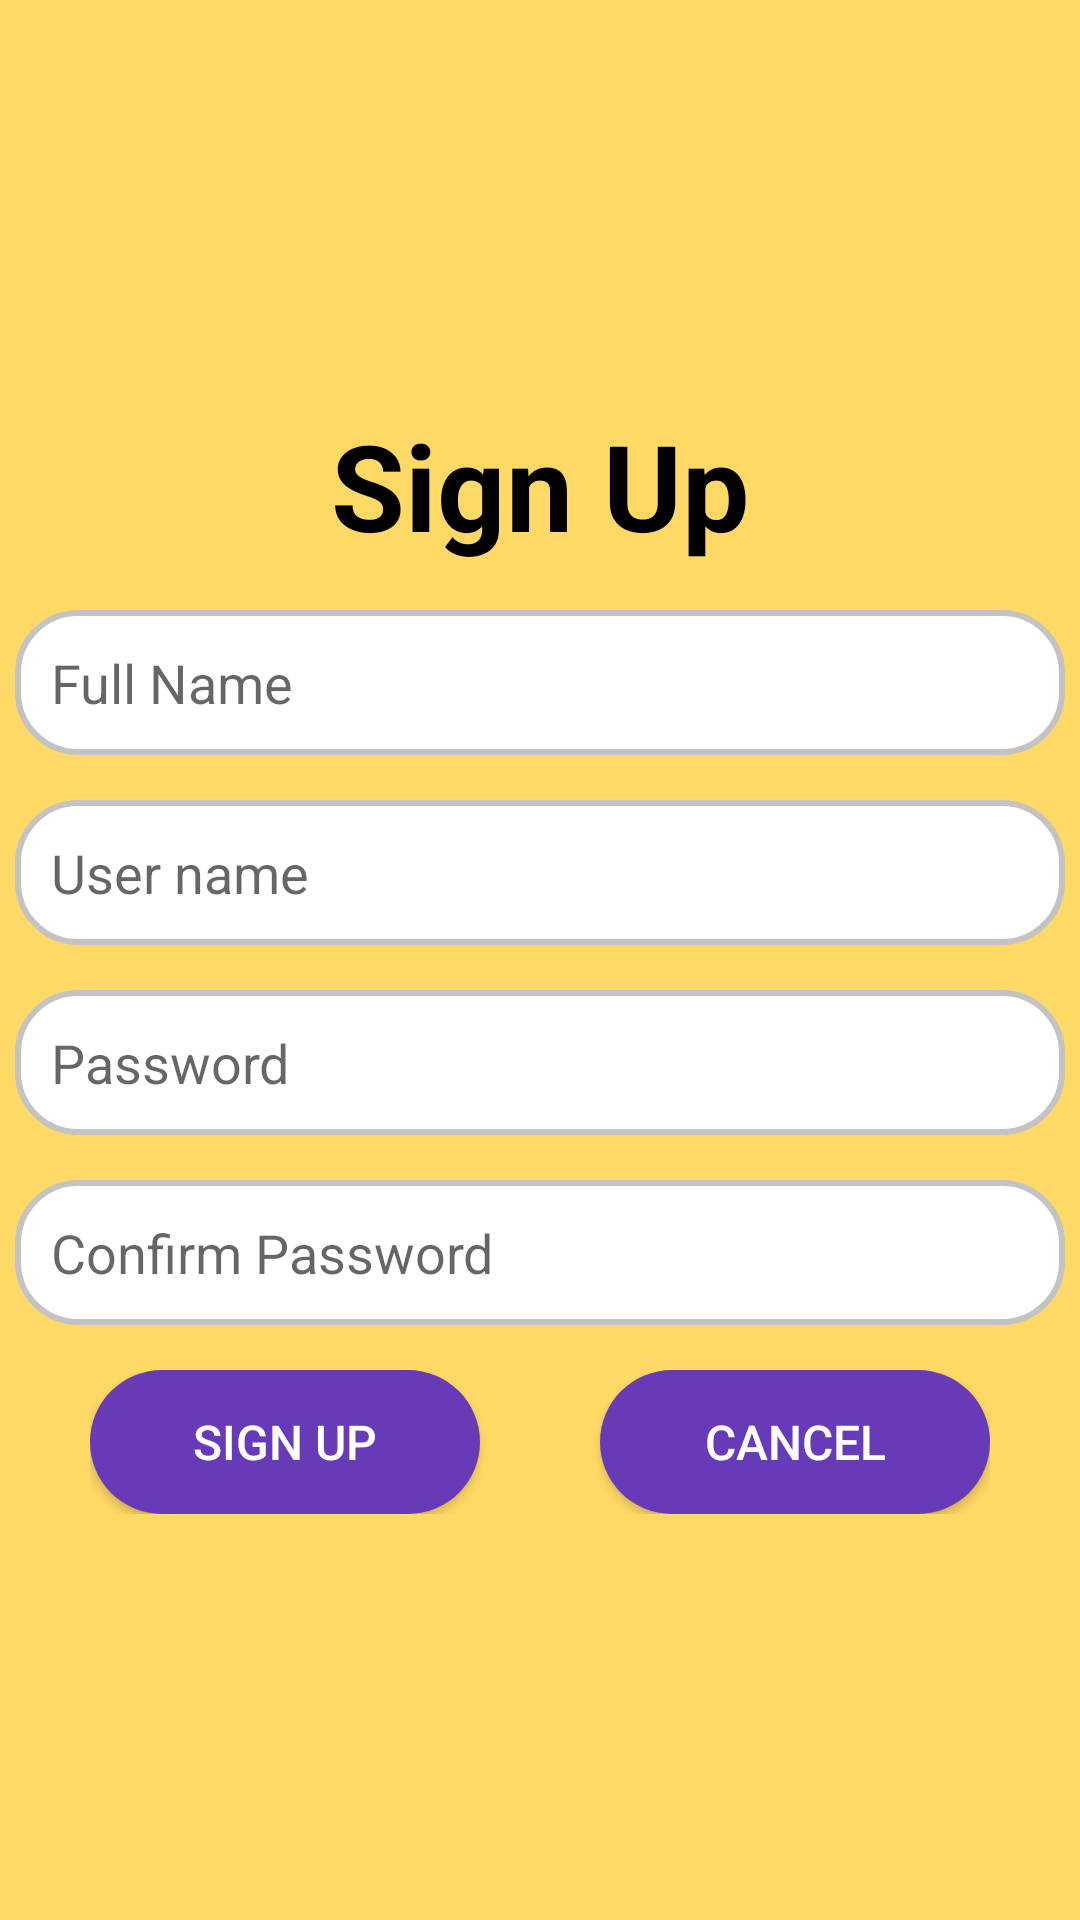

Here is an Android app screen rendered from its layout file. Give the layout XML and the strings, colors and styles it references.
<!-- AndroidManifest.xml: application theme Theme.Final -->
<!-- res/layout/activity_signup.xml -->
<?xml version="1.0" encoding="utf-8"?>
<LinearLayout xmlns:android="http://schemas.android.com/apk/res/android"
    android:background="@color/yellow"
    android:orientation="vertical"
    android:id="@+id/container"
    android:gravity="center"
    android:layout_width="match_parent"
    android:layout_height="match_parent">

    <TextView
        android:gravity="center"
        android:textColor="@color/black"
        android:textStyle="bold"
        android:textSize="40dp"
        android:text="@string/sign_up"
        android:layout_width="match_parent"
        android:layout_height="wrap_content"/>
    <EditText
        android:hint="@string/full_name"
        android:id="@+id/signUpFullName"
        android:layout_marginTop="15dp"
        android:background="@drawable/border_log"
        android:padding="12dp"
        android:layout_width="350dp"
        android:layout_height="wrap_content"/>
    <EditText
        android:hint="@string/text_user"
        android:id="@+id/signUpUser"
        android:layout_marginTop="15dp"
        android:background="@drawable/border_log"
        android:padding="12dp"
        android:layout_width="350dp"
        android:layout_height="wrap_content"/>
    <EditText
        android:hint="@string/text_pass"
        android:id="@+id/signUpPassword"
        android:layout_marginTop="15dp"
        android:background="@drawable/border_log"
        android:drawableRight="@drawable/baseline_visibility_off_24"
        android:inputType="textPassword"
        android:longClickable="false"
        android:padding="12dp"
        android:layout_width="350dp"
        android:layout_height="wrap_content"/>
    <EditText
        android:hint="@string/confirm_pass"
        android:id="@+id/signUpConfirm"
        android:layout_marginTop="15dp"
        android:background="@drawable/border_log"
        android:drawableRight="@drawable/baseline_visibility_off_24"
        android:inputType="textPassword"
        android:longClickable="false"
        android:padding="12dp"
        android:layout_width="350dp"
        android:layout_height="wrap_content"/>
    <LinearLayout
        android:layout_marginTop="15dp"
        android:orientation="horizontal"
        android:layout_width="wrap_content"
        android:layout_height="wrap_content">
        <Button
            android:textColor="@color/white"
            android:background="@drawable/custom_button"
            android:layout_marginRight="20dp"
            android:text="@string/sign_up"
            android:textSize="16dp"
            android:id="@+id/btn_signUp"
            android:layout_width="130dp"
            android:layout_height="wrap_content"/>
        <Button
            android:textColor="@color/white"
            android:background="@drawable/custom_button"
            android:layout_marginLeft="20dp"
            android:text="@string/btn_cancel"
            android:textSize="16dp"
            android:id="@+id/btn_cancel"
            android:layout_width="130dp"
            android:layout_height="wrap_content"/>
    </LinearLayout>

</LinearLayout>
<!-- resources referenced by this layout -->
<resources>
  <color name="black">#FF000000</color>
  <color name="white">#FFFFFFFF</color>
  <color name="yellow">#ffd966</color>
  <!-- drawable border_log (drawable) -->
  <?xml version="1.0" encoding="utf-8"?>
  <shape xmlns:android="http://schemas.android.com/apk/res/android"
      android:shape="rectangle">
  
      <corners
          android:radius="20dp"/>
  
      <stroke
          android:color="@color/gray"
          android:width="2dp"/>
  
      <solid
          android:color="@color/white"/>
  
  </shape>
  <!-- drawable custom_button (drawable) -->
  <?xml version="1.0" encoding="utf-8"?>
  <shape xmlns:android="http://schemas.android.com/apk/res/android">
  
      <corners
          android:radius="50dp"/>
  
      <solid
          android:color="@color/purple"/>
  
  </shape>
  <string name="btn_cancel">Cancel</string>
  <string name="confirm_pass">Confirm Password</string>
  <string name="full_name">Full Name</string>
  <string name="sign_up">Sign Up</string>
  <string name="text_pass">Password</string>
  <string name="text_user">User name</string>
  <style name="Theme.Final" parent="Base.Theme.Final" />
  <color name="gray">#C3C3C3</color>
  <color name="purple">#673AB7</color>
  <style name="Base.Theme.Final" parent="Theme.AppCompat.Light.NoActionBar">
          
          
      </style>
</resources>
